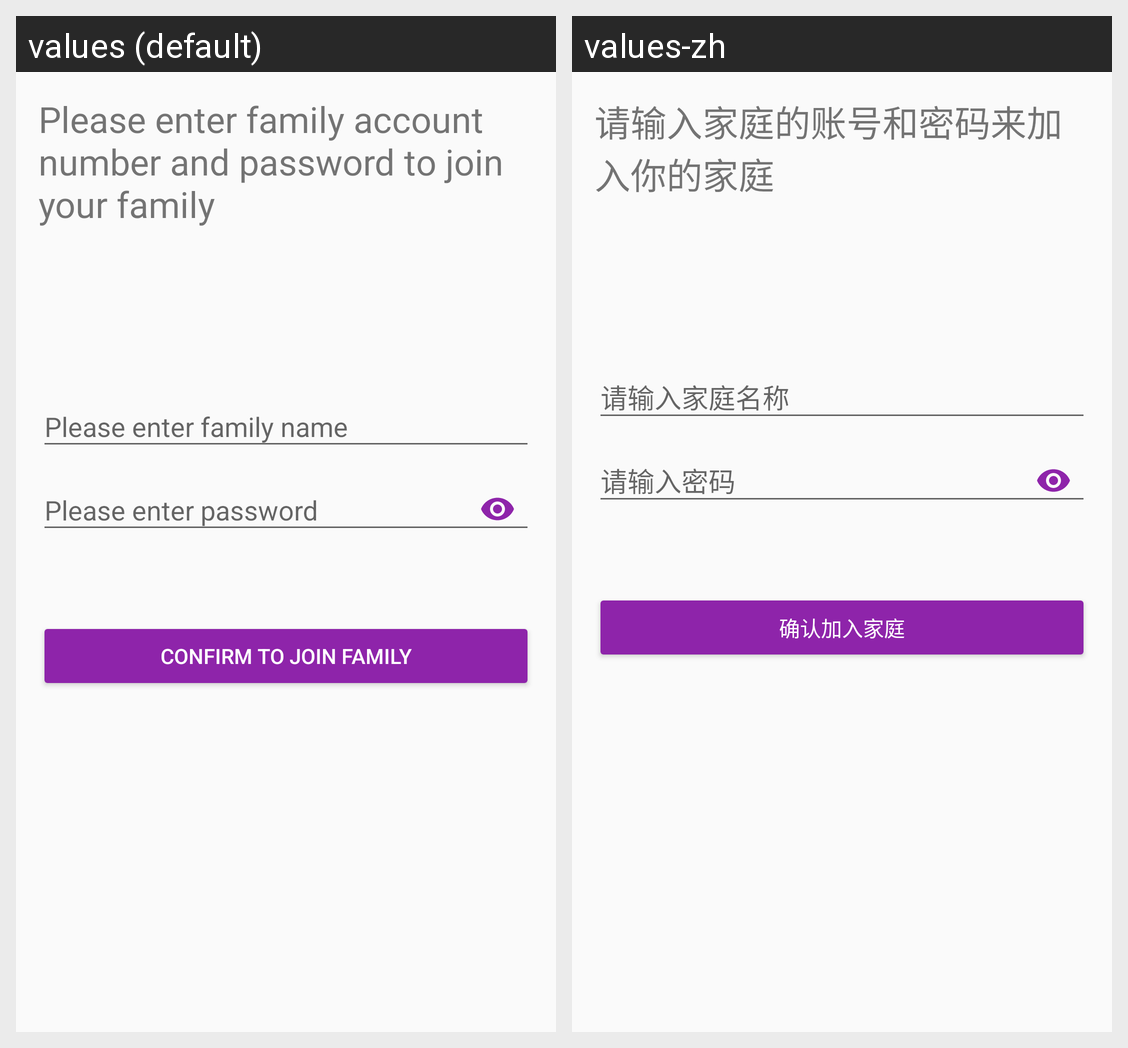

For this localized Android screen grid, give each drawn string resource with its value in every locale shown.
Android screen res/layout/join_family_main.xml rendered under 2 locales, left to right: values (default), values-zh. Device: Nexus 5 (rendered at 1080×1920; each locale shown at half size, 540×960, under a caption strip naming it); theme MyMaterialTheme.
Strings drawn on this screen, with the default value and each locale's value (text and hints the layout hard-codes, and strings that could not be matched under every locale, appear in the picture but are not listed):

please_enter_family_id_password
  values: Please enter family account number and password to join your family
  values-zh: 请输入家庭的账号和密码来加入你的家庭

type_family_name
  values: Please enter family name
  values-zh: 请输入家庭名称

type_password
  values: Please enter password
  values-zh: 请输入密码

confirm_join_family
  values: Confirm to join family
  values-zh: 确认加入家庭
